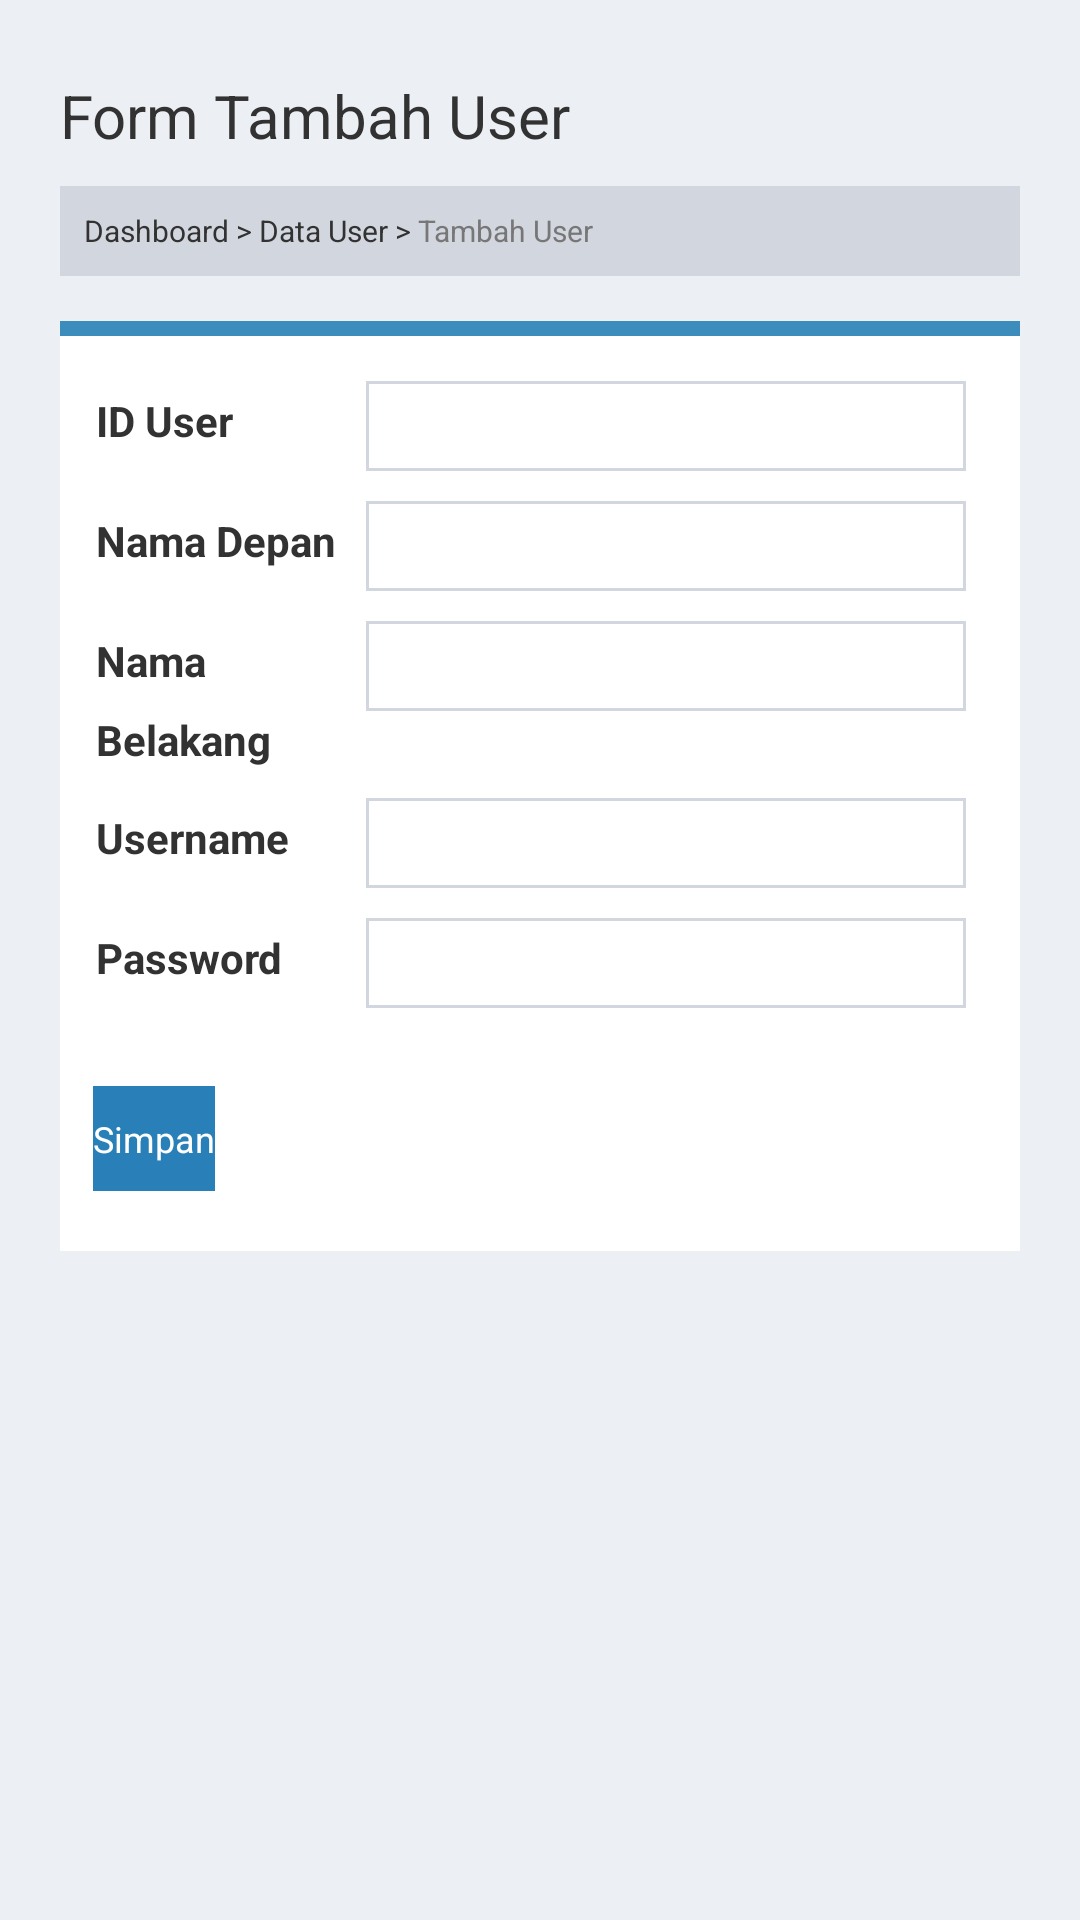

Here is an Android app screen rendered from its layout file. Give the layout XML and the strings, colors and styles it references.
<!-- AndroidManifest.xml: application theme AppTheme -->
<!-- res/layout/activity_add_data_user.xml -->
<RelativeLayout xmlns:android="http://schemas.android.com/apk/res/android"
    xmlns:tools="http://schemas.android.com/tools"
    android:layout_width="match_parent"
    android:layout_height="match_parent"
    android:background="#ecf0f5"
    android:padding="10dp"
    tools:context=".AddDataUser" >

    <TextView
        android:id="@+id/textView1"
        android:layout_width="wrap_content"
        android:layout_height="wrap_content"
        android:layout_marginTop="15dp"
        android:text="Form Tambah User"
        android:textSize="20sp"
        android:layout_marginLeft="10dp" />

    <LinearLayout
        android:id="@+id/bgmenu"
        android:layout_width="match_parent"
        android:layout_height="30dp"
        android:layout_below="@+id/textView1"
        android:layout_marginTop="10dp"
        android:layout_marginLeft="10dp"
        android:layout_marginRight="10dp"
        android:background="#d2d6de"
        android:padding="8dp" >

        <TextView
            android:onClick="Dashboard"
            android:layout_width="wrap_content"
            android:layout_height="wrap_content"
            android:text="Dashboard >"
            android:textSize="10sp" />

        <TextView
            android:onClick="TampilUser"
            android:layout_width="wrap_content"
            android:layout_height="wrap_content"
            android:text=" Data User >"
            android:textSize="10sp" />

        <TextView
            android:layout_width="wrap_content"
            android:layout_height="wrap_content"
            android:text=" Tambah User"
            android:textColor="#777"
            android:textSize="10sp" />
    </LinearLayout>

    <LinearLayout  
        android:layout_marginTop="5dp" 
         android:layout_below="@+id/bgmenu"
        android:orientation="vertical"
        android:layout_height="wrap_content"
        android:layout_width="match_parent"
        android:padding="10dp"
        >
        
        <LinearLayout
            android:layout_width="match_parent"
            android:layout_height="5dp"
            android:background="#3c8dbc" >
        </LinearLayout>
        
        <LinearLayout
        android:orientation="vertical"
        android:layout_width="match_parent"
        android:layout_height="wrap_content"
        android:background="#FFF"
        android:paddingTop="5dp"
        android:paddingBottom="20dp">
        
        <TableLayout
        android:id="@+id/tableLayout1"
        android:layout_width="fill_parent"
        android:layout_height="fill_parent" 
        android:paddingLeft="12dp"
        android:paddingRight="12dp" >

        <TableRow
            android:layout_width="wrap_content"
            android:layout_marginTop="5dp"
            android:paddingTop="5dp" >

            <TextView
                android:layout_width="wrap_content"
                android:text="ID User"
                android:textStyle="bold" />

            <EditText
              android:id="@+id/editText1"
              android:layout_height="wrap_content"
              android:layout_marginLeft="10dp"
              android:layout_marginRight="60dp"
              android:background="@drawable/customedittext"
              android:padding="5dp"
              android:textSize="10sp"
              android:inputType="number"
                 />
        </TableRow>

        <TableRow
            android:layout_width="wrap_content"
            android:layout_marginTop="5dp"
            android:paddingTop="5dp" >

            <TextView
                android:layout_width="wrap_content"
                android:text="Nama Depan"
                android:textStyle="bold" />

            <EditText
              android:id="@+id/editText2"
              android:layout_height="wrap_content"
              android:layout_marginLeft="10dp"
              android:layout_marginRight="60dp"
              android:background="@drawable/customedittext"
              android:padding="5dp"
              android:textSize="10sp"/>
        </TableRow>

        <TableRow
            android:layout_marginTop="5dp"
            android:paddingTop="5dp" >

            <TextView
                android:layout_width="wrap_content"
                android:layout_marginTop="0dp"
                android:text="Nama"
                android:textStyle="bold" />
			
            <EditText
                android:id="@+id/editText3"
                android:layout_height="wrap_content"
              android:layout_marginLeft="10dp"
              android:layout_marginRight="60dp"
              android:background="@drawable/customedittext"
              android:padding="5dp"
              android:textSize="10sp"
                />
        </TableRow>

        <TextView
            android:id="@+id/textView2"
            android:layout_width="wrap_content"
            android:layout_height="wrap_content"
            android:text="Belakang"
            android:textStyle="bold" />

        <TableRow
            android:layout_marginTop="5dp"
            android:paddingTop="5dp" >

            <TextView
                android:layout_width="wrap_content"
                android:text="Username"
                android:textStyle="bold" />

            <EditText
                android:id="@+id/editText4"
                android:layout_height="wrap_content"
              android:layout_marginLeft="10dp"
              android:layout_marginRight="60dp"
              android:background="@drawable/customedittext"
              android:padding="5dp"
              android:textSize="10sp"
               />
        </TableRow>

        <TableRow
            android:layout_marginTop="5dp"
            android:paddingTop="5dp" >

            <TextView
                android:layout_width="wrap_content"
                android:text="Password"
                android:textStyle="bold" />

            <EditText
                android:id="@+id/editText5"
                android:layout_marginLeft="10dp"
               	android:layout_marginRight="60dp"
              android:background="@drawable/customedittext"
              android:padding="5dp"
              android:textSize="10sp"
              android:password="true" />
        </TableRow>

       
    </TableLayout>

    <Button
        android:id="@+id/btnSimpan"
        android:layout_width="wrap_content"
        android:layout_height="35dp"
        android:layout_alignLeft="@+id/tableLayout1"
        android:layout_below="@+id/tableLayout1"
        android:layout_marginLeft="11dp"
        android:layout_marginTop="26dp"
        android:background="#2980b9"
        android:text="Simpan"
        android:textColor="#FFF"
        android:textSize="12sp" />
    </LinearLayout>
    </LinearLayout>

</RelativeLayout>
<!-- resources referenced by this layout -->
<resources>
  <!-- drawable customedittext (drawable) -->
  <?xml version="1.0" encoding="utf-8"?>
  <selector xmlns:android="http://schemas.android.com/apk/res/android" >
      <item >
          <shape
              android:shape="rectangle" >
              <solid android:color="#FFF"/>
              <stroke 
                  android:width="1dp" 
                  android:color="#d2d6de"/>
              <size 
                  android:width="200dp"
                  android:height="30dp"/>
          </shape>
      </item>
  
  </selector>
  <style name="AppTheme" parent="AppBaseTheme">
          
      </style>
  <style name="AppBaseTheme" parent="android:Theme.Light">
          
      </style>
</resources>
